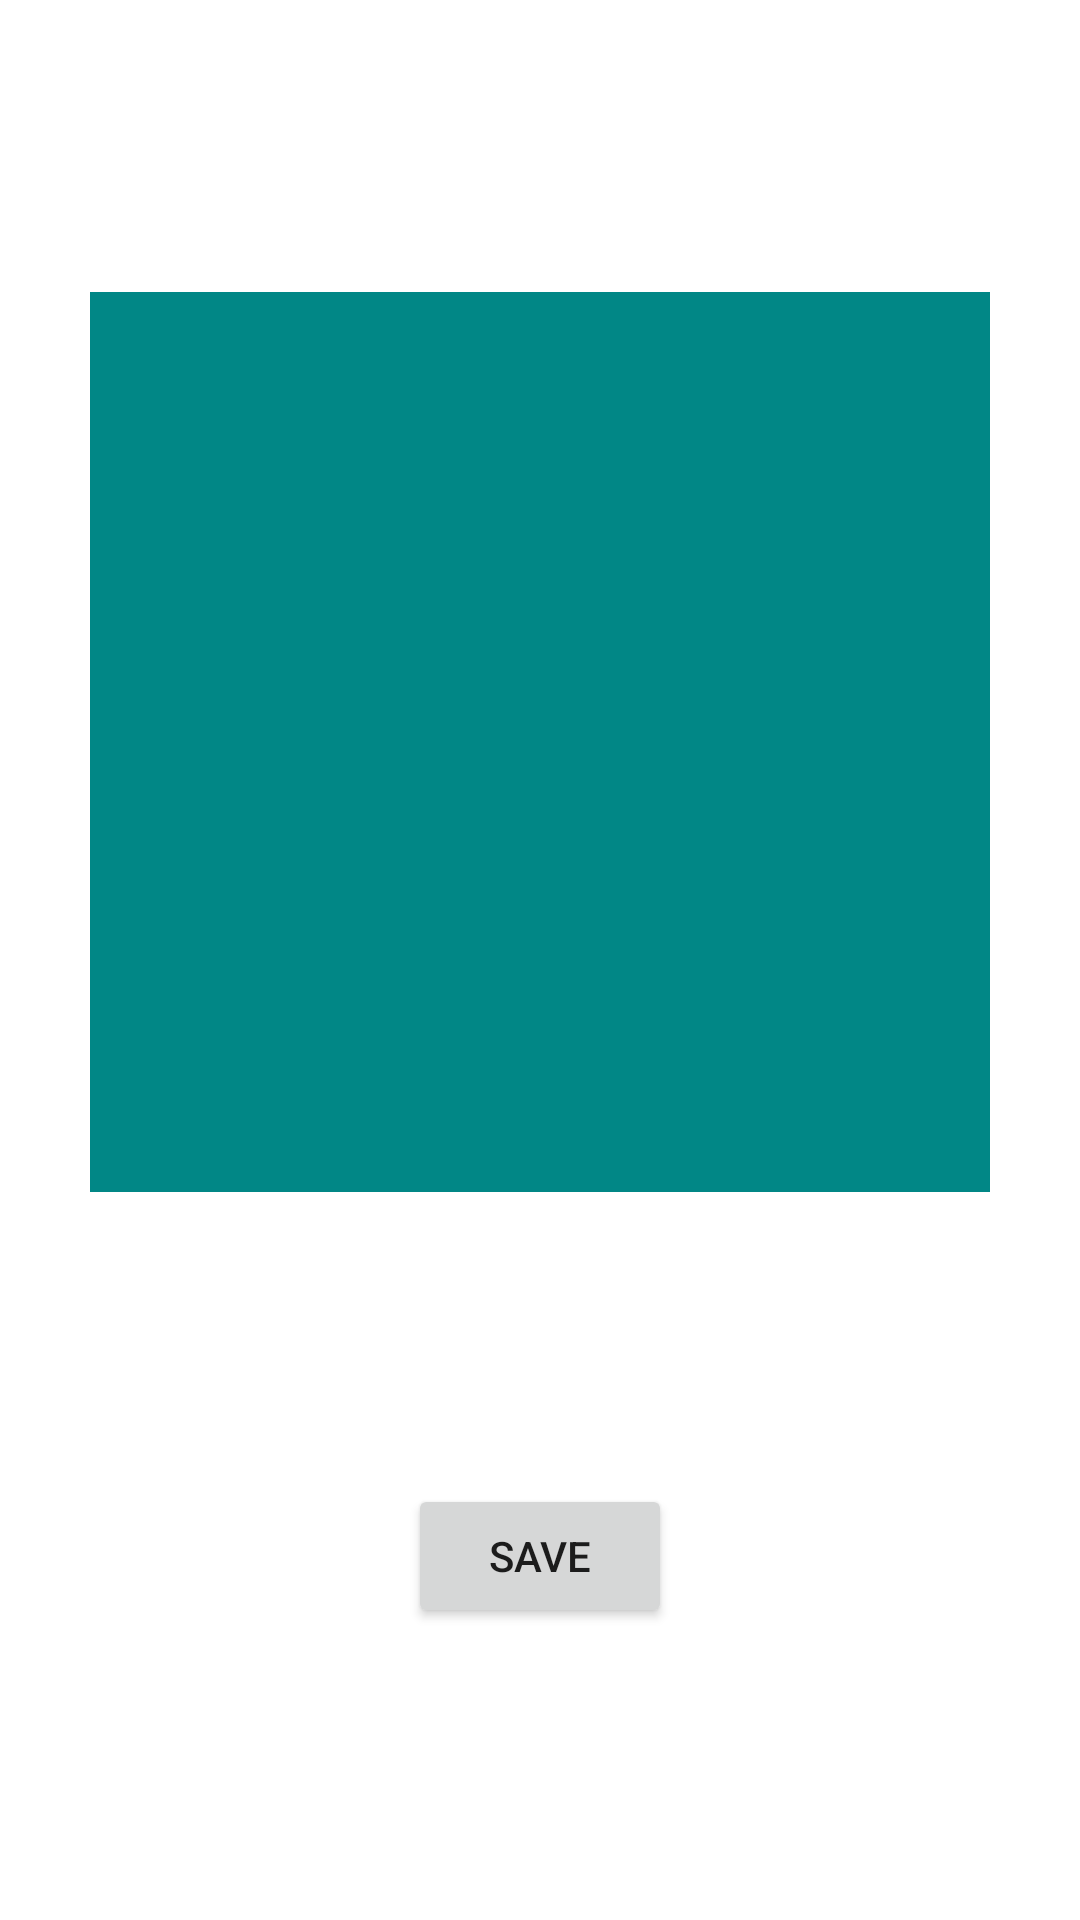

Here is an Android app screen rendered from its layout file. Give the layout XML and the strings, colors and styles it references.
<!-- AndroidManifest.xml: application theme Theme.ScreenSave -->
<!-- res/layout/activity_image.xml -->
<?xml version="1.0" encoding="utf-8"?>
<androidx.constraintlayout.widget.ConstraintLayout xmlns:android="http://schemas.android.com/apk/res/android"
    xmlns:app="http://schemas.android.com/apk/res-auto"
    xmlns:tools="http://schemas.android.com/tools"
    android:layout_width="match_parent"
    android:layout_height="match_parent"
    tools:context=".ImageActivity">


    <ImageView
        android:id="@+id/image_iv"
        android:layout_width="300dp"
        android:layout_height="300dp"
        android:text="Hello World!"
        android:src="@color/teal_700"
        app:layout_constraintBottom_toTopOf="@+id/save_btn"
        app:layout_constraintLeft_toLeftOf="parent"
        app:layout_constraintRight_toRightOf="parent"
        app:layout_constraintTop_toTopOf="parent" />

    <Button
        android:id="@+id/save_btn"
        android:layout_width="wrap_content"
        android:layout_height="wrap_content"
        android:text="save"
        app:layout_constraintBottom_toBottomOf="parent"
        app:layout_constraintEnd_toEndOf="parent"
        app:layout_constraintStart_toStartOf="parent"
        app:layout_constraintTop_toBottomOf="@+id/image_iv" />



</androidx.constraintlayout.widget.ConstraintLayout>
<!-- resources referenced by this layout -->
<resources>
  <style name="Theme.ScreenSave" parent="Theme.MaterialComponents.DayNight.DarkActionBar">
          
          <item name="colorPrimary">@color/purple_500</item>
          <item name="colorPrimaryVariant">@color/purple_700</item>
          <item name="colorOnPrimary">@color/white</item>
          
          <item name="colorSecondary">@color/teal_200</item>
          <item name="colorSecondaryVariant">@color/teal_700</item>
          <item name="colorOnSecondary">@color/black</item>
          
          <item name="android:statusBarColor" tools:targetApi="l">?attr/colorPrimaryVariant</item>
          
      </style>
  <!-- not gathered from this repository: default colours our renderer supplied (Android Studio template values) -->
  <color name="purple_500">#FF6200EE</color>
  <color name="purple_700">#FF3700B3</color>
  <color name="teal_200">#FF03DAC5</color>
  <color name="teal_700">#FF018786</color>
  <color name="black">#FF000000</color>
  <color name="white">#FFFFFFFF</color>
</resources>
